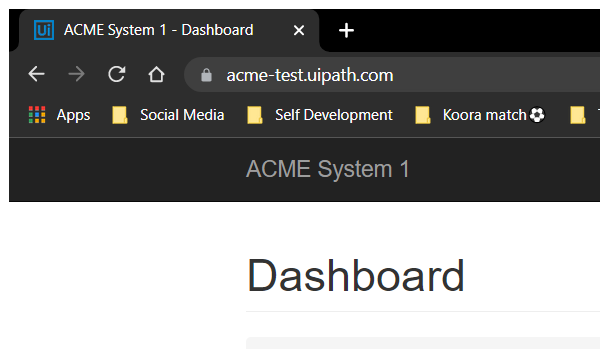
Task: Calculate Client Security Hash - UiPath Assignment

Workflow: System1_Close

Step 1: Attach Browser - System1 in window 'ACME System 1 - *' (chrome.exe)

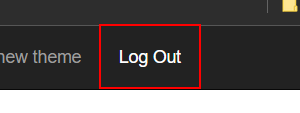
Step 2: click on the link 'Log Out'

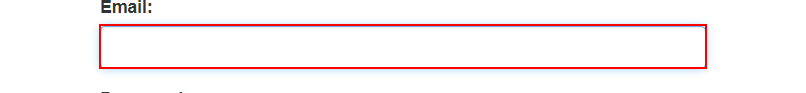
Step 3: find the text box 'email'
